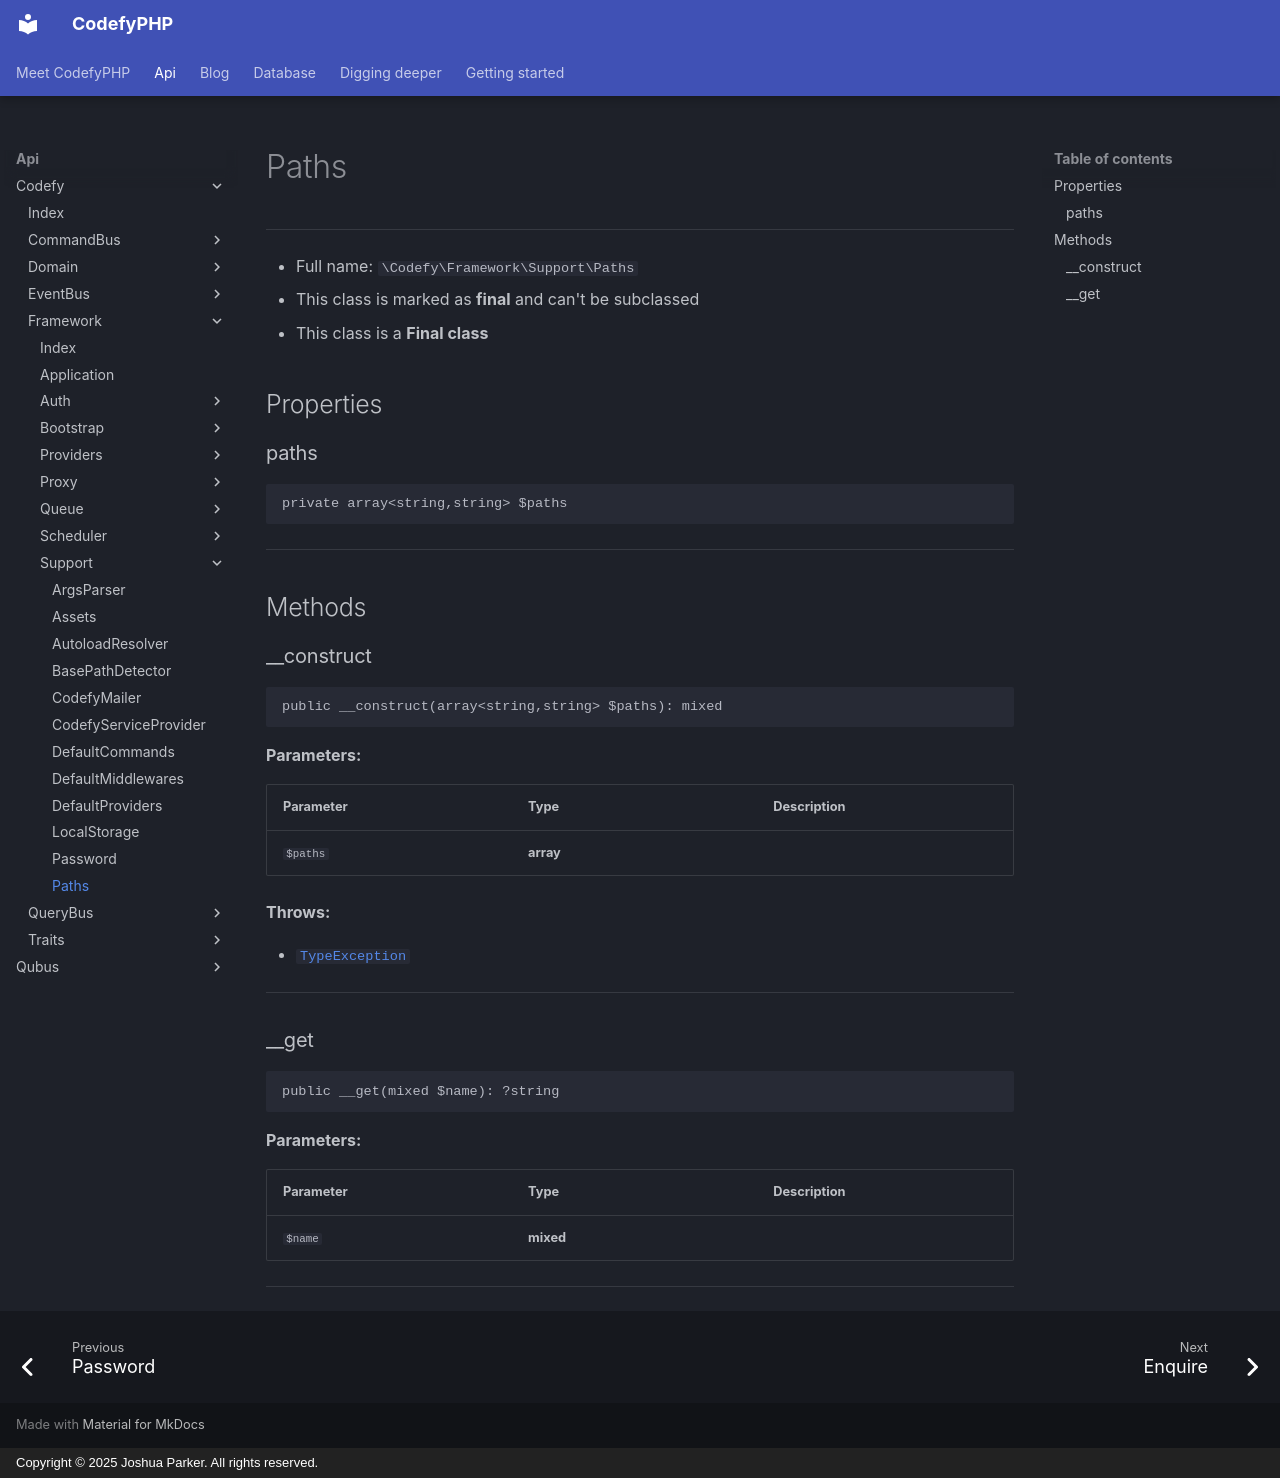

repository: codefyphp/docs · page: api/Codefy/Framework/Support/Paths/index.html · generator: mkdocs · copyright: Copyright © 2025 Joshua Parker. All rights reserved.

# Paths

***

* Full name: `\Codefy\Framework\Support\Paths`
* This class is marked as **final** and can't be subclassed
* This class is a **Final class**

## Properties

### paths

```php
private array<string,string> $paths
```

***

## Methods

### __construct

```php
public __construct(array<string,string> $paths): mixed
```

**Parameters:**

| Parameter | Type                     | Description |
|-----------|--------------------------|-------------|
| `$paths`  | **array<string,string>** |             |

**Throws:**

- [`TypeException`](../../../Qubus/Exception/Data/TypeException.md)

***

### __get

```php
public __get(mixed $name): ?string
```

**Parameters:**

| Parameter | Type      | Description |
|-----------|-----------|-------------|
| `$name`   | **mixed** |             |

***
